Labelled photos from "boardTrainingData", an image-classification folder in mcwhorpj/boardTrainingData. The possible labels are: Arduino Nano, Arduino Uno, Jetson Nano, Jetson Xavier NX, Raspberry Pi Three, Raspberry Pi Zero.

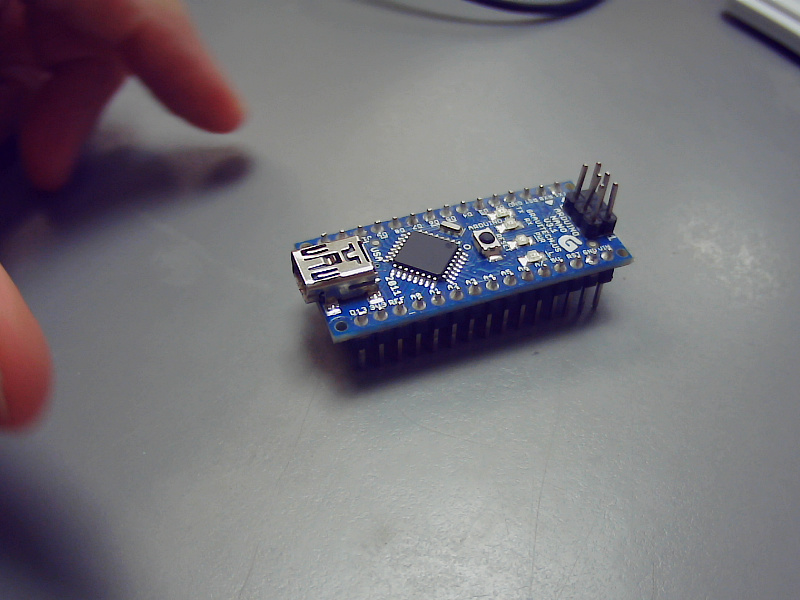
Label: Arduino Nano

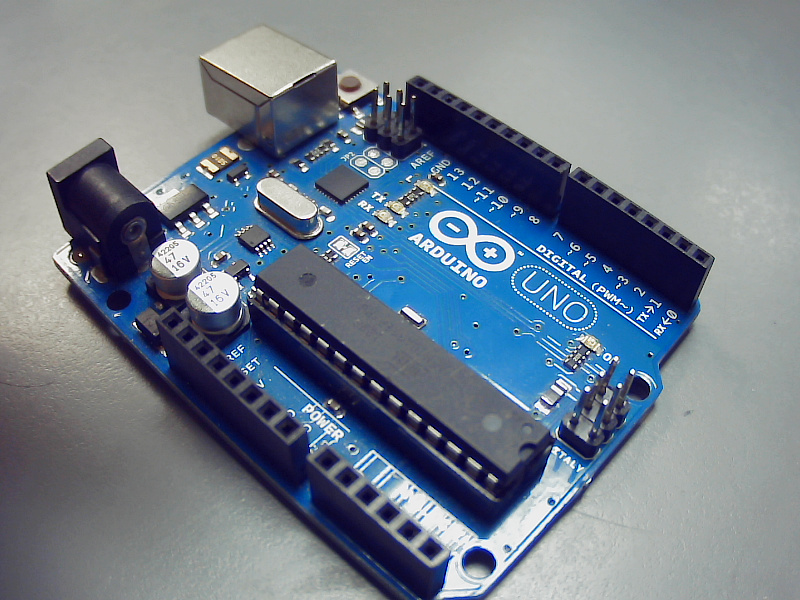
Label: Arduino Uno

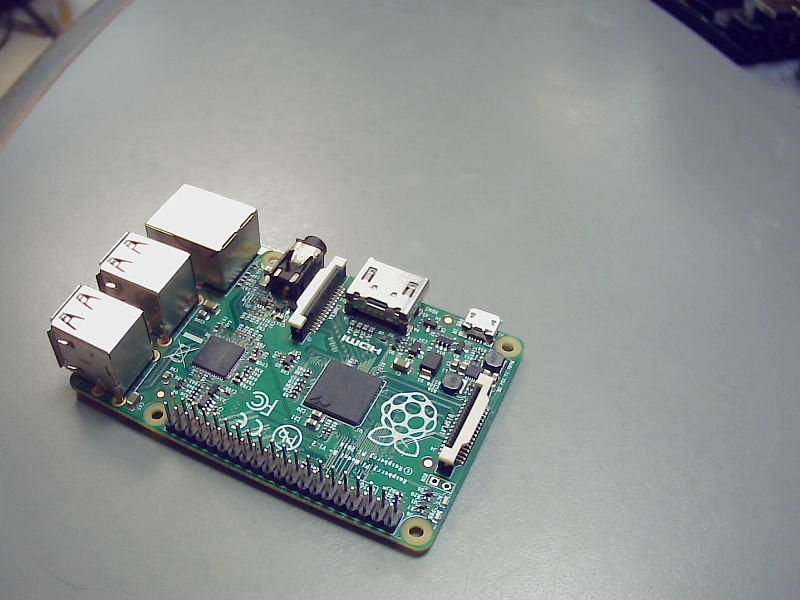
Label: Raspberry Pi Three

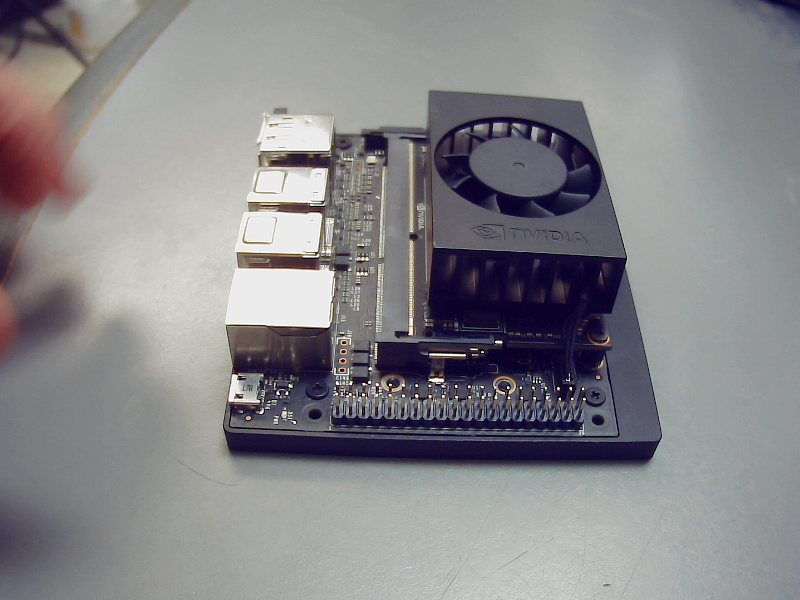
Label: Jetson Xavier NX

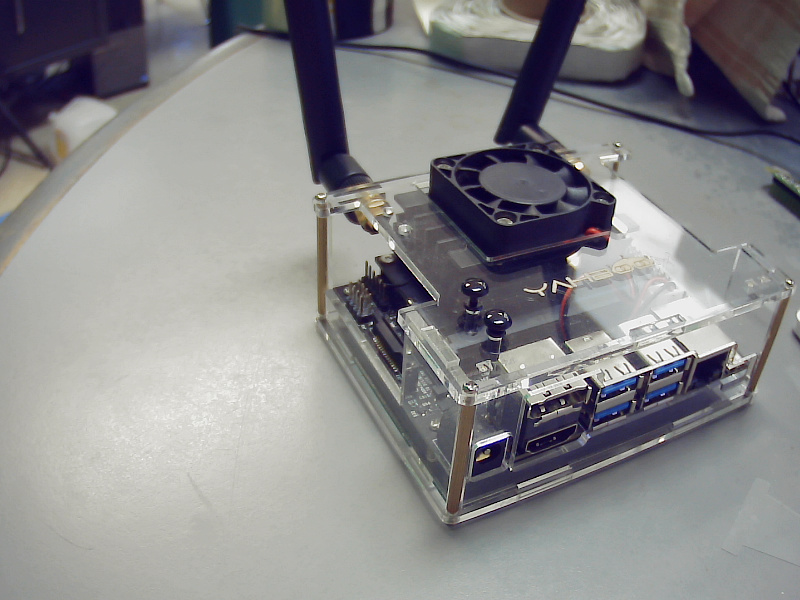
Label: Jetson Nano

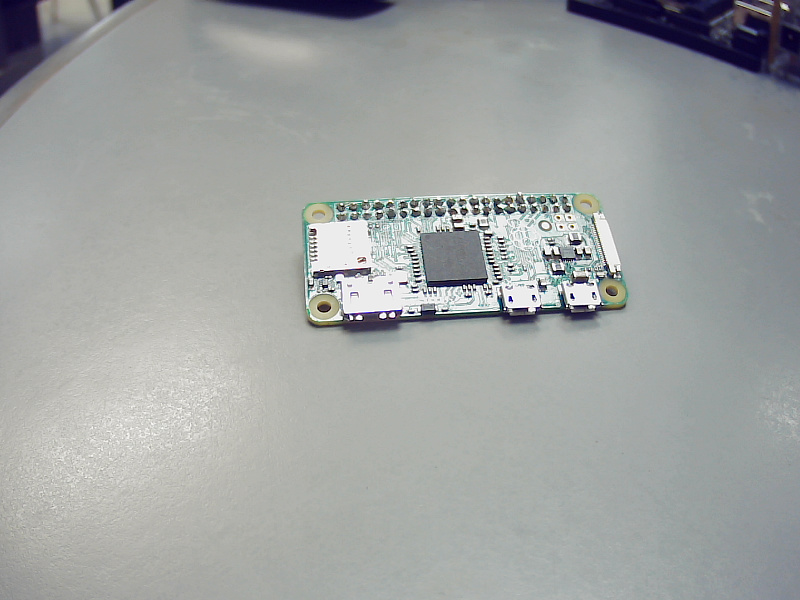
Label: Raspberry Pi Zero
